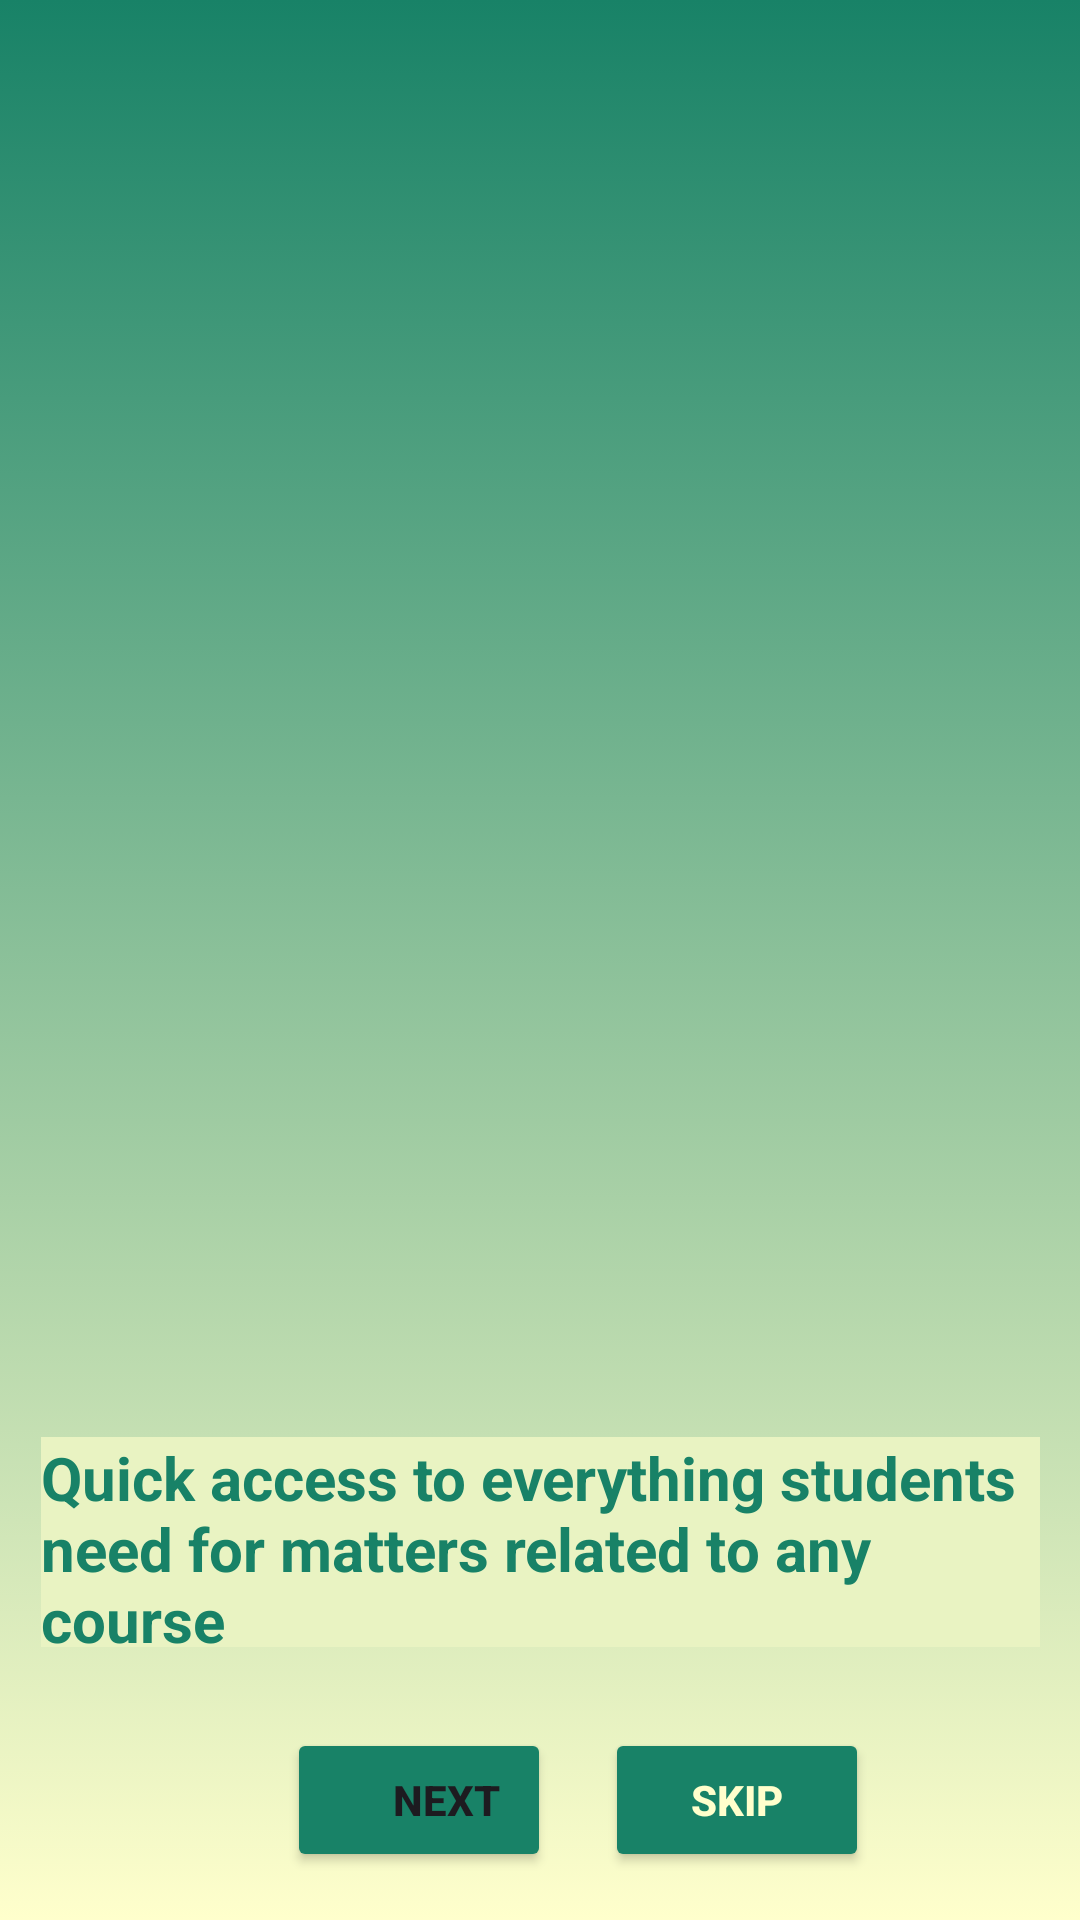

Here is an Android app screen rendered from its layout file. Give the layout XML and the strings, colors and styles it references.
<!-- AndroidManifest.xml: application theme Theme.BZU_APP -->
<!-- res/layout/activity_collegewelc.xml -->
<?xml version="1.0" encoding="utf-8"?>
<androidx.constraintlayout.widget.ConstraintLayout xmlns:android="http://schemas.android.com/apk/res/android"
    xmlns:app="http://schemas.android.com/apk/res-auto"
    xmlns:tools="http://schemas.android.com/tools"
    android:layout_width="match_parent"
    android:layout_height="match_parent"
    android:background="@drawable/back"
    tools:context=".collegewelc">

    <Button
        android:id="@+id/skip"
        android:layout_width="wrap_content"
        android:layout_height="wrap_content"
        android:layout_marginBottom="16dp"
        android:backgroundTint="@color/green"
        android:text="Skip"
        android:textColor="@color/Cream"
        android:textSize="14sp"
        android:textStyle="bold"
        app:iconPadding="8dp"
        app:layout_constraintBottom_toBottomOf="parent"
        app:layout_constraintEnd_toEndOf="parent"
        app:layout_constraintHorizontal_bias="0.742"
        app:layout_constraintStart_toStartOf="parent"
        app:layout_constraintTop_toBottomOf="@+id/chat2"
        app:layout_constraintVertical_bias="1.0"
        tools:ignore="MissingConstraints" />

    <Button
        android:id="@+id/next2"
        android:layout_width="wrap_content"
        android:layout_height="wrap_content"
        android:layout_marginBottom="16dp"
        android:backgroundTint="@color/green"
        android:paddingStart="30dp"
        android:text="Next"
        android:textStyle="bold"
        app:icon="@drawable/baseline_play_arrow_24"
        app:iconPadding="8dp"
        app:layout_constraintBottom_toBottomOf="parent"
        app:layout_constraintEnd_toEndOf="parent"
        app:layout_constraintHorizontal_bias="0.352"
        app:layout_constraintStart_toStartOf="parent"
        app:layout_constraintTop_toBottomOf="@+id/chat2"
        tools:ignore="MissingConstraints" />

    <TextView
        android:id="@+id/chat2"
        android:layout_width="333dp"
        android:layout_height="70dp"
        android:layout_marginStart="36dp"
        android:layout_marginEnd="36dp"
        android:layout_marginBottom="27dp"
        android:background="#BCDBAE"
        android:backgroundTint="#E9F3C2"
        android:text="Quick access to everything students need for matters related to any course"
        android:textColor="@color/green"
        android:textSize="20dp"
        android:textStyle="bold"
        app:layout_constraintBottom_toTopOf="@+id/next2"
        app:layout_constraintEnd_toEndOf="parent"
        app:layout_constraintStart_toStartOf="parent"
        app:layout_constraintTop_toBottomOf="@+id/imageView5"
        tools:ignore="MissingConstraints" />

    <ImageView
        android:id="@+id/imageView5"
        android:layout_width="0dp"
        android:layout_height="0dp"
        android:layout_marginTop="76dp"
        android:layout_marginBottom="53dp"
        app:layout_constraintBottom_toTopOf="@+id/chat2"
        app:layout_constraintEnd_toEndOf="parent"
        app:layout_constraintStart_toStartOf="parent"
        app:layout_constraintTop_toTopOf="parent"
        app:srcCompat="@drawable/college" />

</androidx.constraintlayout.widget.ConstraintLayout>
<!-- resources referenced by this layout -->
<resources>
  <color name="Cream">#FFFFCC</color>
  <color name="green">#FF188267</color>
  <!-- drawable back (drawable) -->
  <?xml version="1.0" encoding="utf-8"?>
  <selector xmlns:android="http://schemas.android.com/apk/res/android">
      <item>
          <shape android:shape="rectangle">
              <gradient android:angle="90" android:startColor="@color/Cream" android:endColor="@color/green"/>
  
          </shape>
      </item>
  </selector>
  <style name="Theme.BZU_APP" parent="Base.Theme.BZU_APP" />
  <style name="Base.Theme.BZU_APP" parent="Theme.Material3.DayNight.NoActionBar">
  
          <item name="colorPrimary">@color/green</item>
          <item name="colorPrimaryVariant">@color/green</item>
  
      </style>
</resources>
